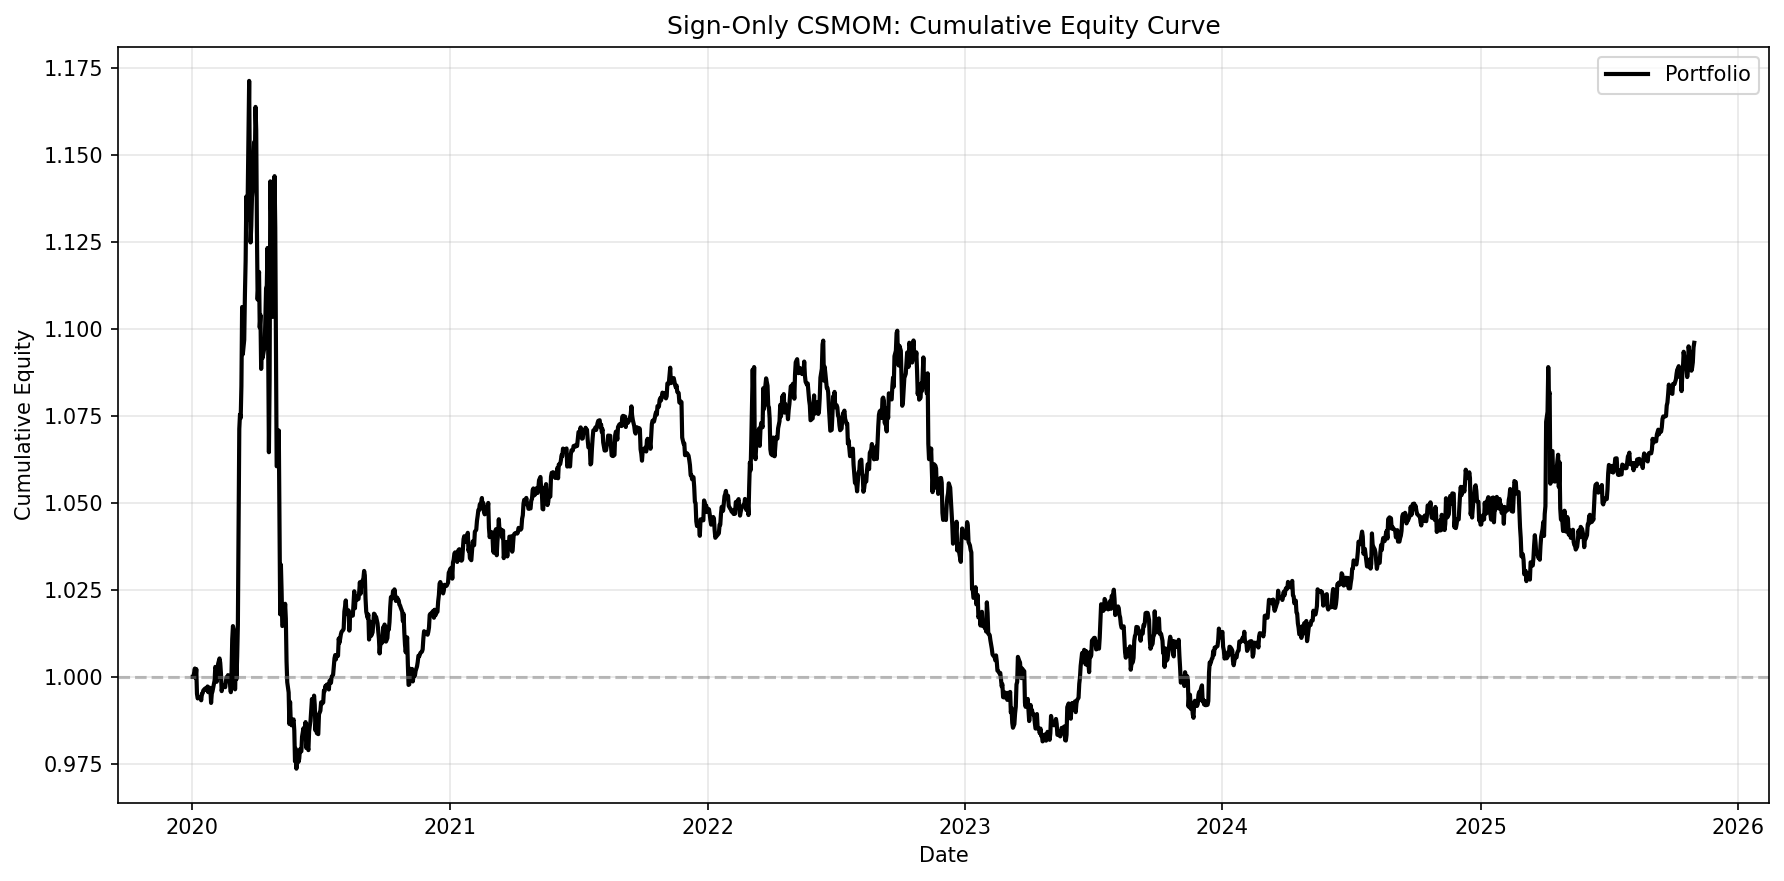

The data file committed next to this chart (first rows):
date, equity
2020-01-02, 1.0
2020-01-03, 1.0
2020-01-05, 1.002
2020-01-06, 0.9997
2020-01-07, 1.002
2020-01-08, 0.9951
2020-01-09, 0.9938
2020-01-10, 0.9942
2020-01-12, 0.994
2020-01-13, 0.994
2020-01-14, 0.9933
2020-01-15, 0.9952
2020-01-16, 0.9953
2020-01-17, 0.9961
2020-01-19, 0.9965
2020-01-20, 0.9967
2020-01-21, 0.9967
2020-01-22, 0.9961
2020-01-23, 0.9972
2020-01-24, 0.9956
2020-01-26, 0.9969
2020-01-27, 0.9965
2020-01-28, 0.9925
2020-01-29, 0.9952
2020-01-30, 0.9959
2020-01-31, 0.9969
2020-02-02, 0.999
2020-02-03, 1.003
2020-02-04, 1.002
2020-02-05, 0.9986
2020-02-06, 1
2020-02-07, 1.004
2020-02-09, 1.005
2020-02-10, 1.004
2020-02-11, 1.001
2020-02-12, 0.9959
2020-02-13, 0.997
2020-02-14, 0.9973
2020-02-16, 0.9977
2020-02-17, 0.997
2020-02-18, 0.9987
2020-02-19, 0.9999
2020-02-20, 0.9994
2020-02-21, 1.001
2020-02-23, 0.9997
2020-02-24, 0.9978
2020-02-25, 0.9956
2020-02-26, 1.001
2020-02-27, 1.011
2020-02-28, 1.015
2020-03-01, 1.013
2020-03-02, 0.9964
2020-03-03, 1.005
2020-03-04, 0.9994
2020-03-05, 1.006
2020-03-06, 1.015
2020-03-08, 1.071
2020-03-09, 1.075
2020-03-10, 1.074
2020-03-11, 1.084
... 1,762 more rows
